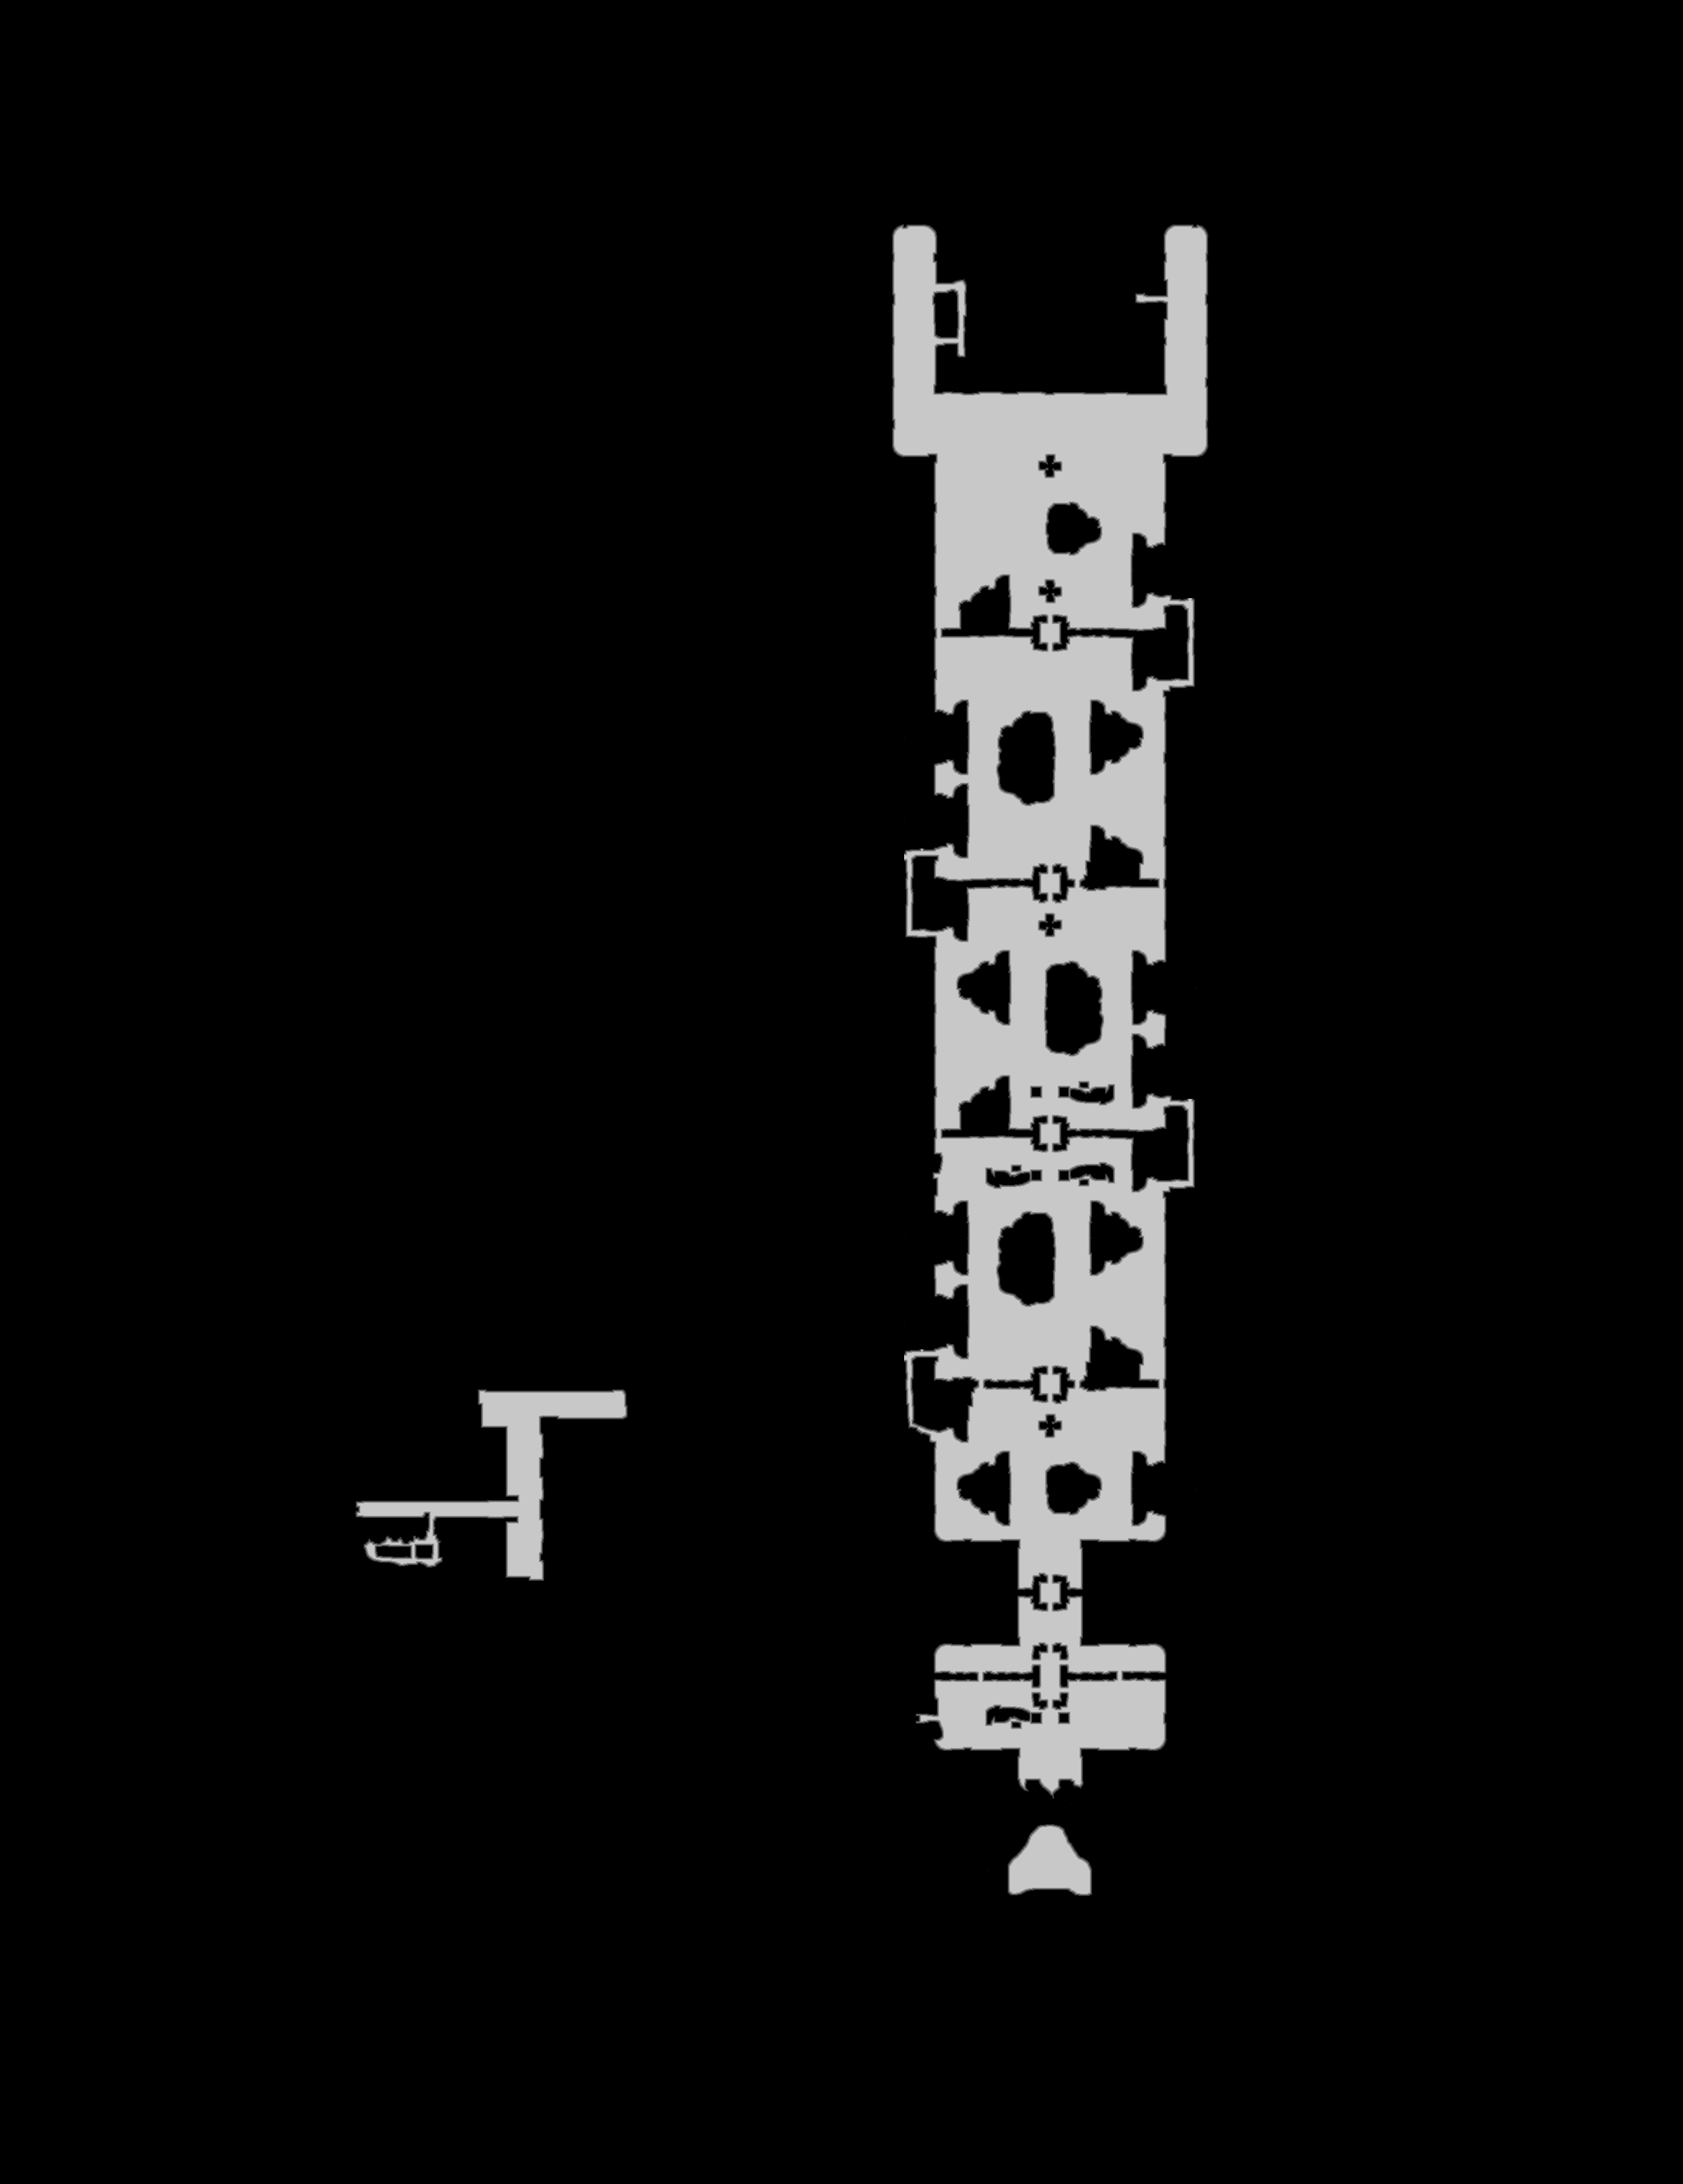

Data behind this chart, as committed beside it:
source	tdt_hull melee
truth	truth_260827f13f0.tsv
width	2783
height	3611
nibble	0	9278025
nibble	1	27940
nibble	2	28139
nibble	3	28168
nibble	4	28048
nibble	5	659093
